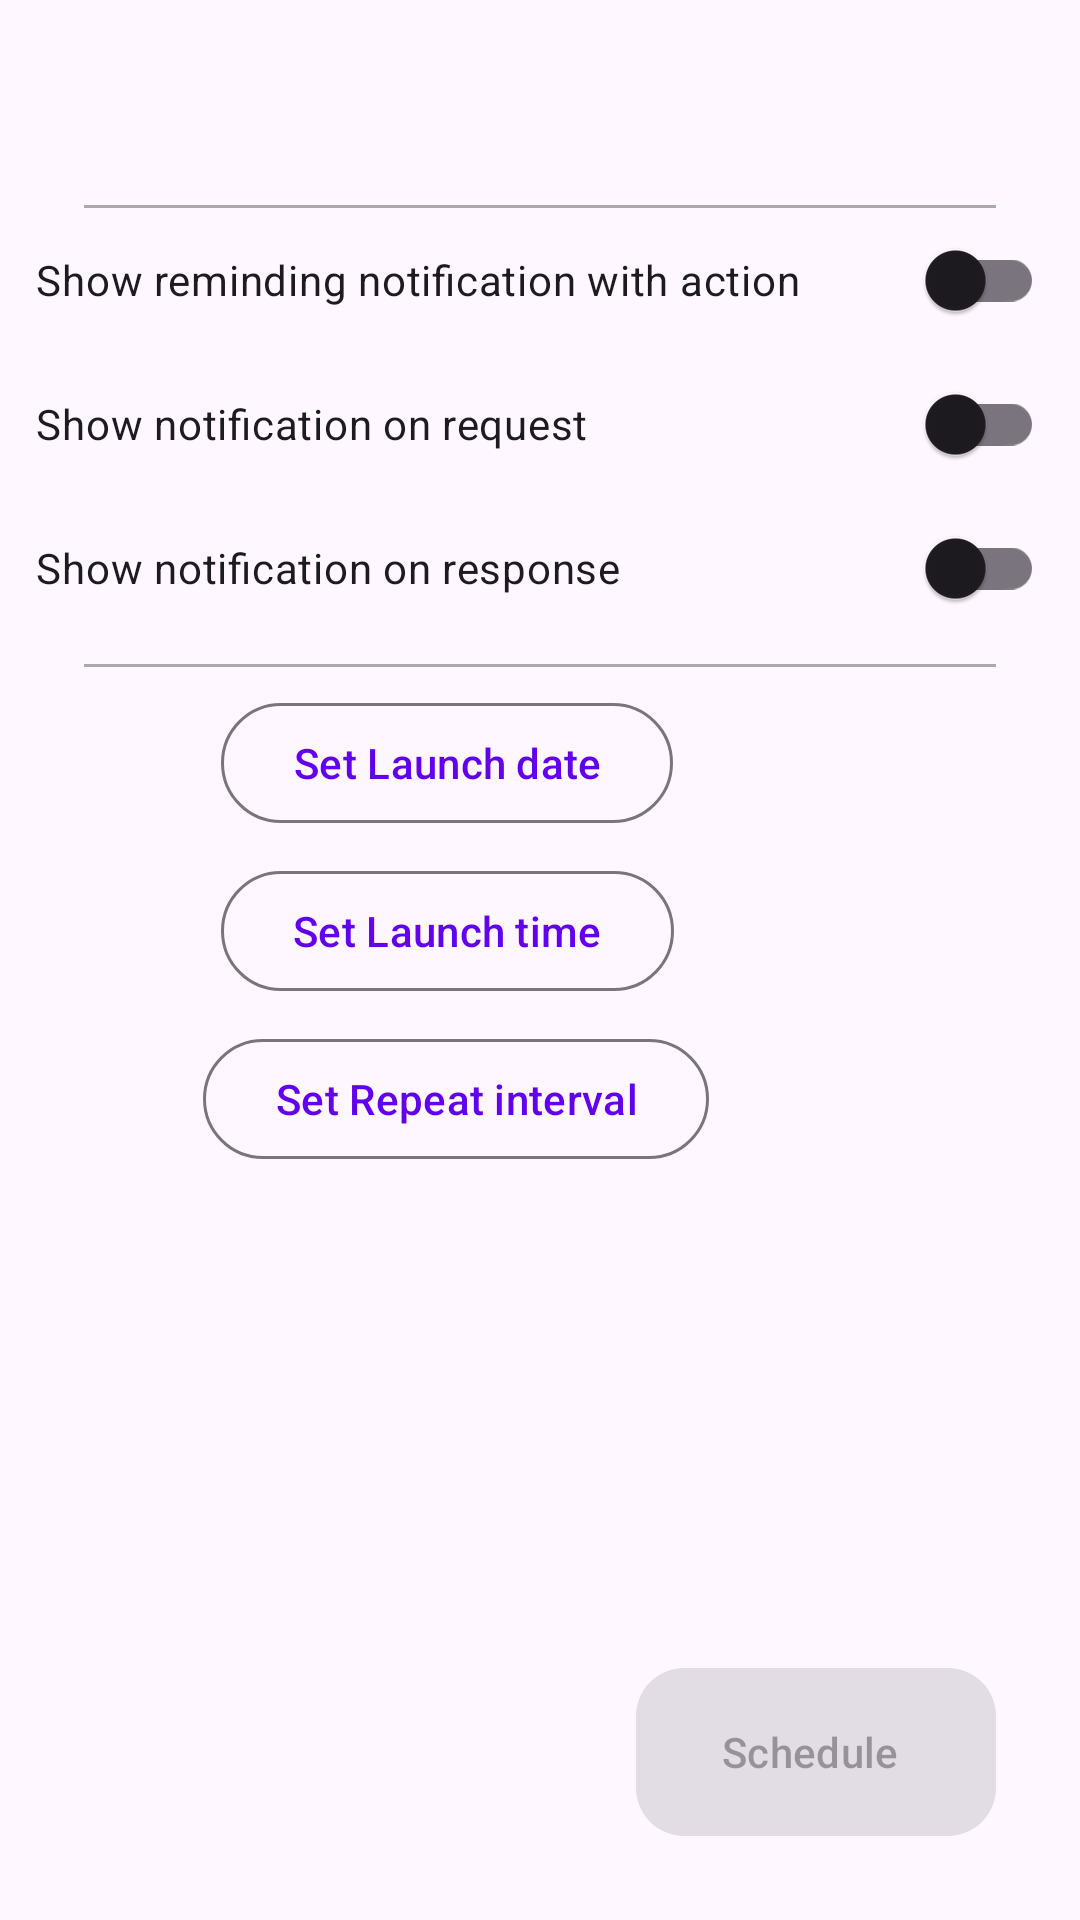

Write the Android layout XML for this screen, with the resource values it uses.
<!-- AndroidManifest.xml: application theme Theme.Template2022 -->
<!-- res/layout/fragment_schedule_api.xml -->
<?xml version="1.0" encoding="utf-8"?>
<androidx.constraintlayout.widget.ConstraintLayout xmlns:android="http://schemas.android.com/apk/res/android"
    xmlns:app="http://schemas.android.com/apk/res-auto"
    xmlns:tools="http://schemas.android.com/tools"
    android:layout_width="match_parent"
    android:layout_height="match_parent"
    android:padding="12dp">

    <TextView
        android:id="@+id/tvUrl"
        android:layout_width="0dp"
        android:layout_height="wrap_content"
        android:gravity="center"
        android:padding="12dp"
        android:textSize="18sp"
        app:layout_constraintEnd_toEndOf="parent"
        app:layout_constraintStart_toStartOf="parent"
        app:layout_constraintTop_toTopOf="parent"
        tools:text="http://www.googl.com/kuku?a=1" />

    <View
        android:id="@+id/line"
        android:layout_width="0dp"
        android:layout_height="1dp"
        android:layout_marginStart="16dp"
        android:layout_marginTop="8dp"
        android:layout_marginEnd="16dp"
        android:background="@android:color/darker_gray"
        app:layout_constraintEnd_toEndOf="parent"
        app:layout_constraintStart_toStartOf="parent"
        app:layout_constraintTop_toBottomOf="@id/tvUrl" />

    <com.google.android.material.switchmaterial.SwitchMaterial
        android:id="@+id/switchShowNotifBefore"
        android:layout_width="0dp"
        android:layout_height="wrap_content"
        android:text="@string/checkbox_show_notif_before_request"
        app:layout_constraintEnd_toEndOf="parent"
        app:layout_constraintStart_toStartOf="parent"
        app:layout_constraintTop_toBottomOf="@id/line" />


    <com.google.android.material.switchmaterial.SwitchMaterial
        android:id="@+id/switchShowNotifRequest"
        android:layout_width="0dp"
        android:layout_height="wrap_content"
        android:text="@string/checkbox_show_notif_on_request"
        app:layout_constraintEnd_toEndOf="parent"
        app:layout_constraintStart_toStartOf="parent"
        app:layout_constraintTop_toBottomOf="@id/switchShowNotifBefore" />

    <com.google.android.material.switchmaterial.SwitchMaterial
        android:id="@+id/switchShowNotifResponse"
        android:layout_width="0dp"
        android:layout_height="wrap_content"
        android:text="@string/checkbox_show_notif_on_response"
        app:layout_constraintEnd_toEndOf="parent"
        app:layout_constraintStart_toStartOf="parent"
        app:layout_constraintTop_toBottomOf="@id/switchShowNotifRequest" />

    <View
        android:id="@+id/line2"
        android:layout_width="0dp"
        android:layout_height="1dp"
        android:layout_marginStart="16dp"
        android:layout_marginTop="8dp"
        android:layout_marginEnd="16dp"
        android:background="@android:color/darker_gray"
        app:layout_constraintEnd_toEndOf="parent"
        app:layout_constraintStart_toStartOf="parent"
        app:layout_constraintTop_toBottomOf="@id/switchShowNotifResponse" />

    <com.google.android.material.button.MaterialButton
        android:id="@+id/btnSetLaunchDate"
        style="@style/Widget.Material3.Button.OutlinedButton"
        android:layout_width="wrap_content"
        android:layout_height="wrap_content"
        android:layout_marginTop="8dp"
        android:text="@string/btn_set_date"
        app:layout_constraintEnd_toStartOf="@id/tvLaunchDate"
        app:layout_constraintHorizontal_chainStyle="spread"
        app:layout_constraintStart_toStartOf="parent"
        app:layout_constraintTop_toBottomOf="@id/line2"
        app:layout_constraintWidth_percent="0.5" />

    <TextView
        android:id="@+id/tvLaunchDate"
        android:layout_width="wrap_content"
        android:layout_height="wrap_content"
        app:layout_constraintBottom_toBottomOf="@id/btnSetLaunchDate"
        app:layout_constraintEnd_toEndOf="parent"
        app:layout_constraintStart_toEndOf="@id/btnSetLaunchDate"
        app:layout_constraintTop_toTopOf="@id/btnSetLaunchDate"
        tools:text="@string/not_set_date" />

    <com.google.android.material.button.MaterialButton
        android:id="@+id/btnSetLaunchTime"
        style="@style/Widget.Material3.Button.OutlinedButton"
        android:layout_width="wrap_content"
        android:layout_height="wrap_content"
        android:layout_marginTop="8dp"
        android:text="@string/btn_set_time"
        app:layout_constraintEnd_toStartOf="@id/tvLaunchTime"
        app:layout_constraintStart_toStartOf="parent"
        app:layout_constraintTop_toBottomOf="@id/btnSetLaunchDate" />

    <TextView
        android:id="@+id/tvLaunchTime"
        android:layout_width="wrap_content"
        android:layout_height="wrap_content"
        app:layout_constraintBottom_toBottomOf="@id/btnSetLaunchTime"
        app:layout_constraintEnd_toEndOf="parent"
        app:layout_constraintStart_toEndOf="@id/btnSetLaunchTime"
        app:layout_constraintTop_toTopOf="@id/btnSetLaunchTime"
        tools:text="@string/not_set_time" />

    <com.google.android.material.button.MaterialButton
        android:id="@+id/btnSetRepeat"
        style="@style/Widget.Material3.Button.OutlinedButton"
        android:layout_width="wrap_content"
        android:layout_height="wrap_content"
        android:layout_marginTop="8dp"
        android:text="@string/btn_set_repeat"
        app:layout_constraintEnd_toStartOf="@id/tvRepeat"
        app:layout_constraintStart_toStartOf="parent"
        app:layout_constraintTop_toBottomOf="@id/btnSetLaunchTime" />

    <TextView
        android:id="@+id/tvRepeat"
        android:layout_width="wrap_content"
        android:layout_height="wrap_content"
        app:layout_constraintBottom_toBottomOf="@id/btnSetRepeat"
        app:layout_constraintEnd_toEndOf="parent"
        app:layout_constraintStart_toEndOf="@id/btnSetRepeat"
        app:layout_constraintTop_toTopOf="@id/btnSetRepeat"
        tools:text="@string/not_set_repeat" />

    

    

    


    <com.google.android.material.floatingactionbutton.ExtendedFloatingActionButton
        android:id="@+id/fabScheduleApi"
        android:layout_width="wrap_content"
        android:layout_height="wrap_content"
        android:layout_margin="16dp"
        android:enabled="false"
        android:text="@string/schedule"
        app:icon="@drawable/ic_schedule"
        app:layout_constraintBottom_toBottomOf="parent"
        app:layout_constraintEnd_toEndOf="parent" />

</androidx.constraintlayout.widget.ConstraintLayout>
<!-- resources referenced by this layout -->
<resources>
  <string name="btn_set_date">Set Launch date</string>
  <string name="btn_set_repeat">Set Repeat interval</string>
  <string name="btn_set_time">Set Launch time</string>
  <string name="checkbox_show_notif_before_request">Show reminding notification with action</string>
  <string name="checkbox_show_notif_on_request">Show notification on request</string>
  <string name="checkbox_show_notif_on_response">Show notification on response</string>
  <string name="not_set_date">Not set launch date</string>
  <string name="not_set_repeat">Not set repeat interval</string>
  <string name="not_set_time">Not set launch time</string>
  <string name="schedule">Schedule</string>
  <style name="Theme.Template2022" parent="Theme.Material3.Light">
          
          <item name="colorPrimary">@color/purple_500</item>
          <item name="colorPrimaryVariant">@color/purple_700</item>
          <item name="colorOnPrimary">@color/white</item>
          
          <item name="colorSecondary">@color/teal_200</item>
          <item name="colorSecondaryVariant">@color/teal_700</item>
          <item name="colorOnSecondary">@color/black</item>
          
          <item name="android:statusBarColor" tools:targetApi="l">?attr/colorPrimaryVariant</item>
          
      </style>
  <color name="purple_500">#FF6200EE</color>
  <color name="purple_700">#FF3700B3</color>
  <color name="white">#FFFFFFFF</color>
  <color name="teal_200">#FF03DAC5</color>
  <color name="teal_700">#FF018786</color>
  <color name="black">#FF000000</color>
</resources>
